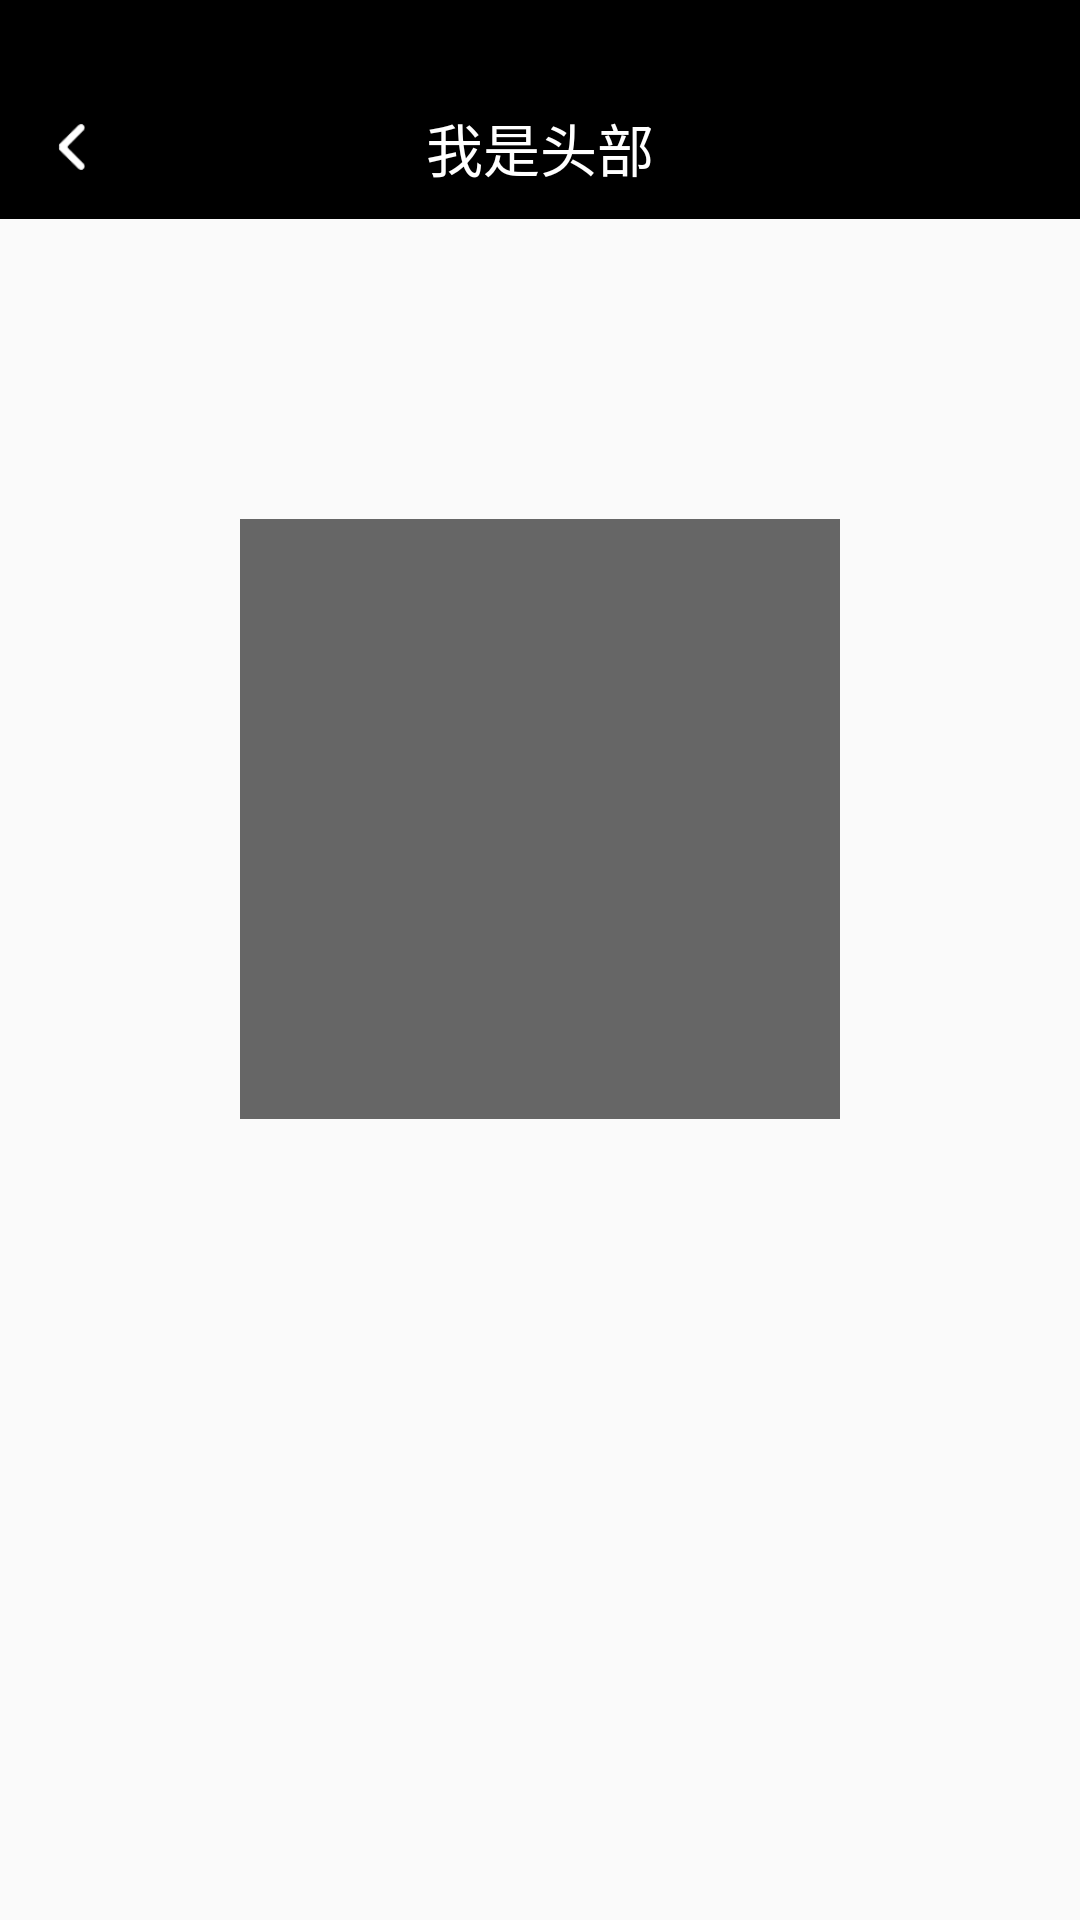

Write the Android layout XML for this screen, with the resource values it uses.
<!-- AndroidManifest.xml: application theme ImageTranslucentTheme -->
<!-- res/layout/activity_rqcode_layout.xml -->
<?xml version="1.0" encoding="utf-8"?>
<LinearLayout xmlns:android="http://schemas.android.com/apk/res/android"
    xmlns:app="http://schemas.android.com/apk/res-auto"
    xmlns:tools="http://schemas.android.com/tools"
    android:layout_width="match_parent"
    android:layout_height="match_parent"
    android:fitsSystemWindows="true"
    android:orientation="vertical">

    <include layout="@layout/activity_title" />

    <ImageView
        android:id="@+id/iv_rq"
        android:layout_width="200dp"
        android:layout_height="200dp"
        android:layout_marginTop="100dp"
        android:layout_gravity="center"
        android:background="@color/gray"/>

</LinearLayout>
<!-- res/layout/activity_title.xml (included above) -->
<LinearLayout xmlns:android="http://schemas.android.com/apk/res/android"
    xmlns:tools="http://schemas.android.com/tools"
    android:layout_width="match_parent"
    android:layout_height="wrap_content"
    android:orientation="vertical"
    android:weightSum="1">

    <View
        android:layout_width="match_parent"
        android:layout_height="25dp"
        android:background="@color/black" />

    <FrameLayout
        android:layout_width="match_parent"
        android:layout_height="48dp"
        android:background="@color/black">

        <ImageView
            android:id="@+id/iv_title_back"
            android:layout_width="24dp"
            android:layout_height="28.1dp"
            android:padding="6dp"
            android:layout_gravity="center_vertical"
            android:scaleType="centerInside"
            android:layout_marginLeft="12dp"
            android:src="@drawable/title_icon_back" />

        <TextView
            android:id="@+id/tv_title"
            android:layout_width="wrap_content"
            android:layout_height="wrap_content"
            android:layout_gravity="center"
            android:text="我是头部"
            android:textColor="@color/white"
            android:textSize="19sp" />

    </FrameLayout>
</LinearLayout>
<!-- resources referenced by this layout -->
<resources>
  <color name="black">#000000</color>
  <color name="gray">#666666</color>
  <color name="white">#ffffff</color>
  <!-- drawable title_icon_back: png bitmap (drawable-hdpi, 1585 bytes) -->
  <style name="ImageTranslucentTheme" parent="Theme.AppCompat.Light.NoActionBar">
          
          <item name="windowActionBar">false</item>
          <item name="windowNoTitle">true</item>
      </style>
</resources>
